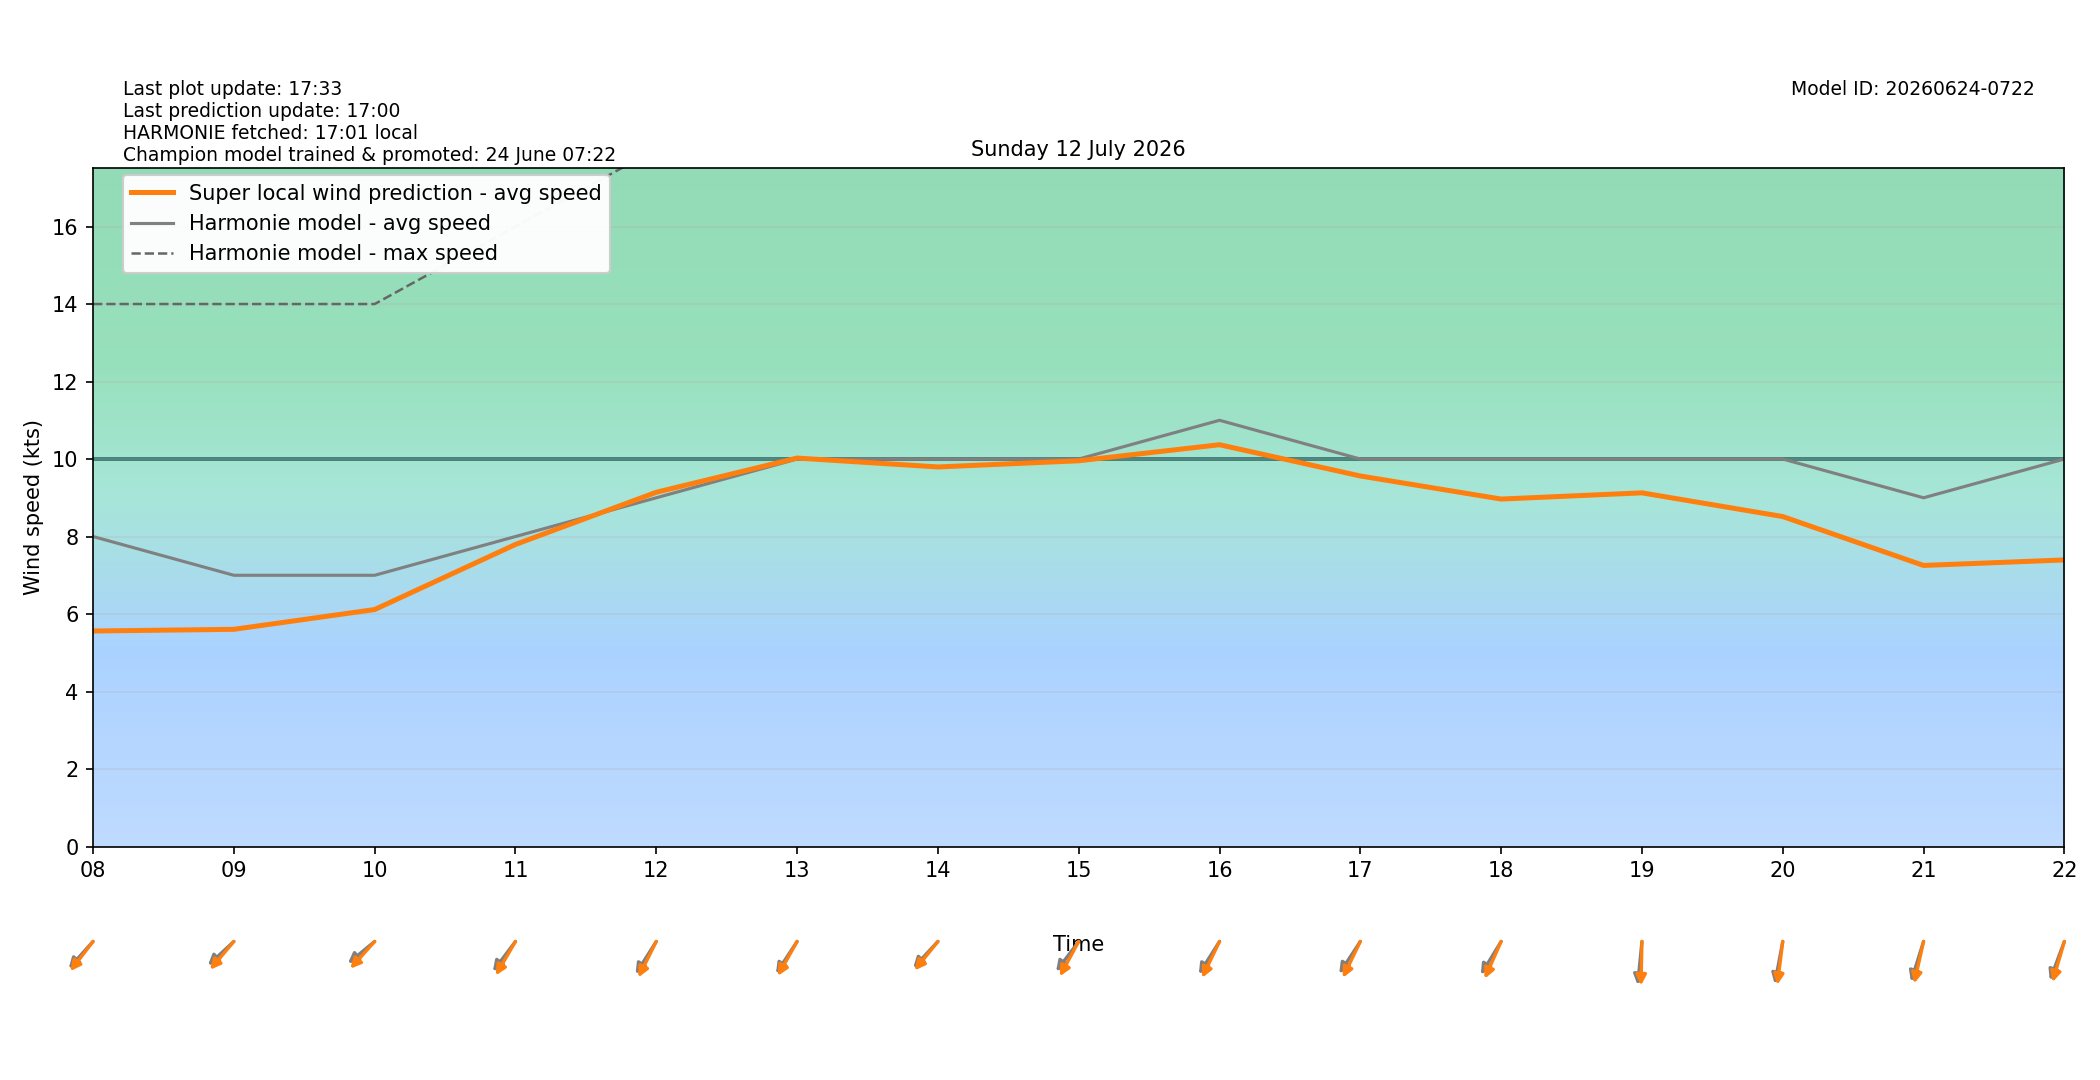

Values plotted in this chart, from the file beside it:
target_time_utc, target_time_local, hour_utc, hour_local, forecast_wind_speed, forecast_wind_min, forecast_wind_max, lstm_pred_wind_speed, delta_speed_lstm_minus_forecast, forecast_wind_dir_deg, lstm_pred_wind_dir_deg, delta_dir_lstm_minus_forecast
2026-07-11T22:00:00Z, 2026-07-12T00:00:00+0200, 22, 00, 9.0, 9.0, 17.0, 6.052, -2.948, 40.0, 44.94, 4.936
2026-07-11T23:00:00Z, 2026-07-12T01:00:00+0200, 23, 01, 9.0, 9.0, 16.0, 5.718, -3.282, 42.0, 43.19, 1.191
2026-07-12T00:00:00Z, 2026-07-12T02:00:00+0200, 00, 02, 8.0, 8.0, 16.0, 5.031, -2.969, 46.0, 47.58, 1.583
2026-07-12T01:00:00Z, 2026-07-12T03:00:00+0200, 01, 03, 8.0, 8.0, 15.0, 4.731, -3.269, 52.0, 53.58, 1.577
2026-07-12T02:00:00Z, 2026-07-12T04:00:00+0200, 02, 04, 8.0, 8.0, 15.0, 4.855, -3.145, 49.0, 49.5, 0.502
2026-07-12T03:00:00Z, 2026-07-12T05:00:00+0200, 03, 05, 8.0, 8.0, 15.0, 4.845, -3.155, 53.0, 49.33, -3.668
2026-07-12T04:00:00Z, 2026-07-12T06:00:00+0200, 04, 06, 8.0, 8.0, 15.0, 4.978, -3.022, 54.0, 49.53, -4.468
2026-07-12T05:00:00Z, 2026-07-12T07:00:00+0200, 05, 07, 8.0, 8.0, 14.0, 5.055, -2.945, 56.0, 52.62, -3.385
2026-07-12T06:00:00Z, 2026-07-12T08:00:00+0200, 06, 08, 8.0, 8.0, 14.0, 5.562, -2.438, 52.0, 47.59, -4.414
2026-07-12T07:00:00Z, 2026-07-12T09:00:00+0200, 07, 09, 7.0, 7.0, 14.0, 5.605, -1.395, 57.0, 50.16, -6.839
2026-07-12T08:00:00Z, 2026-07-12T10:00:00+0200, 08, 10, 7.0, 7.0, 14.0, 6.116, -0.8844, 60.0, 51.89, -8.11
2026-07-12T09:00:00Z, 2026-07-12T11:00:00+0200, 09, 11, 8.0, 8.0, 16.0, 7.795, -0.2047, 47.0, 39.61, -7.385
2026-07-12T10:00:00Z, 2026-07-12T12:00:00+0200, 10, 12, 9.0, 9.0, 18.0, 9.142, 0.142, 42.0, 35.35, -6.653
2026-07-12T11:00:00Z, 2026-07-12T13:00:00+0200, 11, 13, 10.0, 10.0, 20.0, 10.03, 0.02515, 43.0, 38.6, -4.399
2026-07-12T12:00:00Z, 2026-07-12T14:00:00+0200, 12, 14, 10.0, 10.0, 20.0, 9.795, -0.2045, 53.0, 48.9, -4.098
2026-07-12T13:00:00Z, 2026-07-12T15:00:00+0200, 13, 15, 10.0, 10.0, 20.0, 9.955, -0.04533, 47.0, 37.74, -9.258
2026-07-12T14:00:00Z, 2026-07-12T16:00:00+0200, 14, 16, 11.0, 11.0, 21.0, 10.37, -0.6307, 42.0, 34.36, -7.642
2026-07-12T15:00:00Z, 2026-07-12T17:00:00+0200, 15, 17, 10.0, 10.0, 21.0, 9.563, -0.4375, 43.0, 34.42, -8.576
2026-07-12T16:00:00Z, 2026-07-12T18:00:00+0200, 16, 18, 10.0, 10.0, 20.0, 8.967, -1.033, 41.0, 32.23, -8.766
2026-07-12T17:00:00Z, 2026-07-12T19:00:00+0200, 17, 19, 10.0, 10.0, 19.0, 9.127, -0.8727, 8.0, 1.774, -6.226
2026-07-12T18:00:00Z, 2026-07-12T20:00:00+0200, 18, 20, 10.0, 10.0, 19.0, 8.515, -1.485, 15.0, 10.08, -4.924
2026-07-12T19:00:00Z, 2026-07-12T21:00:00+0200, 19, 21, 9.0, 9.0, 18.0, 7.254, -1.746, 24.0, 17.61, -6.389
2026-07-12T20:00:00Z, 2026-07-12T22:00:00+0200, 20, 22, 10.0, 10.0, 18.0, 7.396, -2.604, 28.0, 22.55, -5.448
2026-07-12T21:00:00Z, 2026-07-12T23:00:00+0200, 21, 23, 10.0, 10.0, 18.0, 7.179, -2.821, 30.0, 25.37, -4.625
